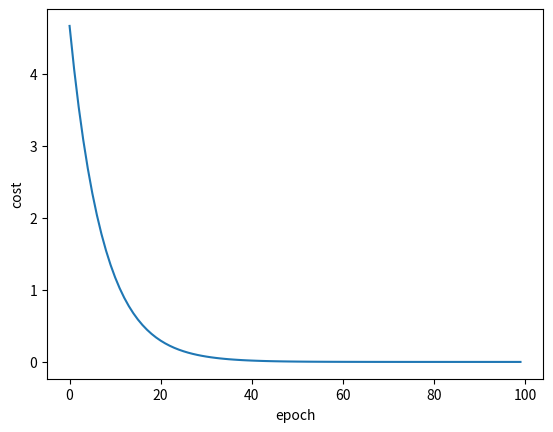

Here is the Python script that generated this plot:
import matplotlib.pyplot as plt
import numpy as np

x_data = [1.0, 2.0, 3.0]
y_data = [2.0, 4.0, 6.0]

w = 1.0


def forward(x):
    return x * w


def cost(xs, ys):
    cost = 0
    for x, y in zip(xs, ys):
        y_pred = forward(x)
        cost += (y_pred - y) ** 2
    return cost / len(xs)


def gradient(xs, ys):
    grad = 0
    for x, y in zip(xs, ys):
        grad += 2 * x * (x * w - y)
        return grad / len(xs)


cost_list = []

print('Predict (before training)', 4, forward(4))
for epoch in range(100):
    cost_val = cost(x_data, y_data)
    cost_list.append(cost_val)
    grad_val = gradient(x_data, y_data)
    w -= 0.1 * grad_val
    print('Epoch:', epoch, 'w=', w, 'loss', cost_val)
print('Predict (after training)', 4, forward(4))

plt.plot(range(100), cost_list)
plt.xlabel('epoch')
plt.ylabel('cost')
plt.show()
